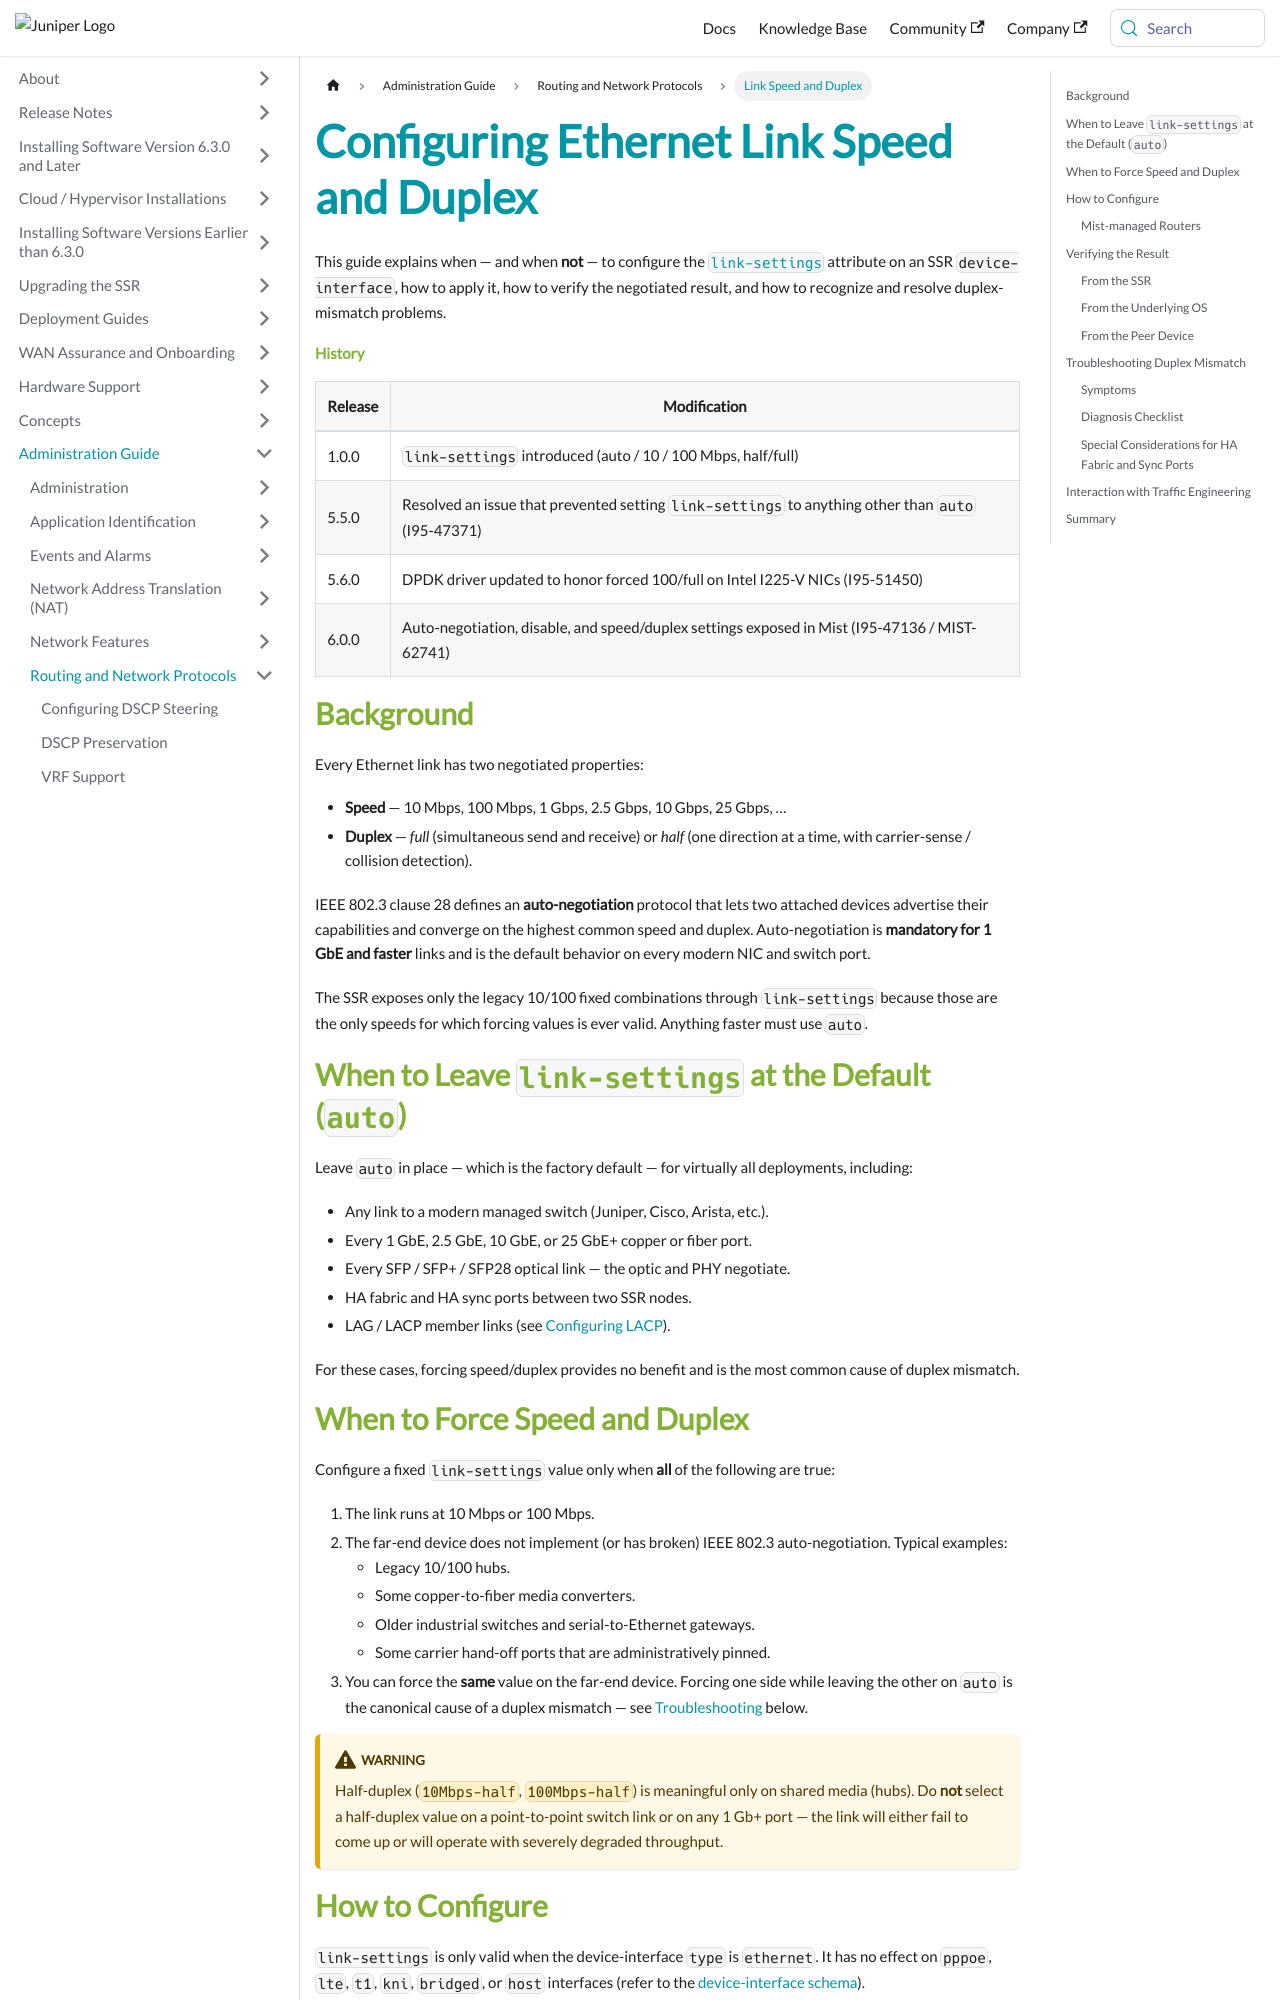

repository: 128technology/docs · page: docs/howto_config_link_settings/index.html · generator: docusaurus

---
title: Configuring Ethernet Link Speed and Duplex
sidebar_label: Link Speed and Duplex
---

This guide explains when — and when **not** — to configure the [`link-settings`](config_reference_guide.md#device-interface) attribute on an SSR `device-interface`, how to apply it, how to verify the negotiated result, and how to recognize and resolve duplex-mismatch problems.

#### History

| Release | Modification |
| ------- | --------------------------- |
| 1.0.0   | `link-settings` introduced (auto / 10 / 100 Mbps, half/full) |
| 5.5.0   | Resolved an issue that prevented setting `link-settings` to anything other than `auto` (I95-47371) |
| 5.6.0   | DPDK driver updated to honor forced 100/full on Intel I225-V NICs (I95-51450) |
| 6.0.0   | Auto-negotiation, disable, and speed/duplex settings exposed in Mist (I95-47136 / MIST-62741) |

## Background

Every Ethernet link has two negotiated properties:

- **Speed** — 10 Mbps, 100 Mbps, 1 Gbps, 2.5 Gbps, 10 Gbps, 25 Gbps, …
- **Duplex** — *full* (simultaneous send and receive) or *half* (one direction at a time, with carrier-sense / collision detection).

IEEE 802.3 clause 28 defines an **auto-negotiation** protocol that lets two attached devices advertise their capabilities and converge on the highest common speed and duplex. Auto-negotiation is **mandatory for 1 GbE and faster** links and is the default behavior on every modern NIC and switch port.

The SSR exposes only the legacy 10/100 fixed combinations through `link-settings` because those are the only speeds for which forcing values is ever valid. Anything faster must use `auto`.

## When to Leave `link-settings` at the Default (`auto`)

Leave `auto` in place — which is the factory default — for virtually all deployments, including:

- Any link to a modern managed switch (Juniper, Cisco, Arista, etc.).
- Every 1 GbE, 2.5 GbE, 10 GbE, or 25 GbE+ copper or fiber port.
- Every SFP / SFP+ / SFP28 optical link — the optic and PHY negotiate.
- HA fabric and HA sync ports between two SSR nodes.
- LAG / LACP member links (see [Configuring LACP](config_lacp.md)).

For these cases, forcing speed/duplex provides no benefit and is the most common cause of duplex mismatch.
